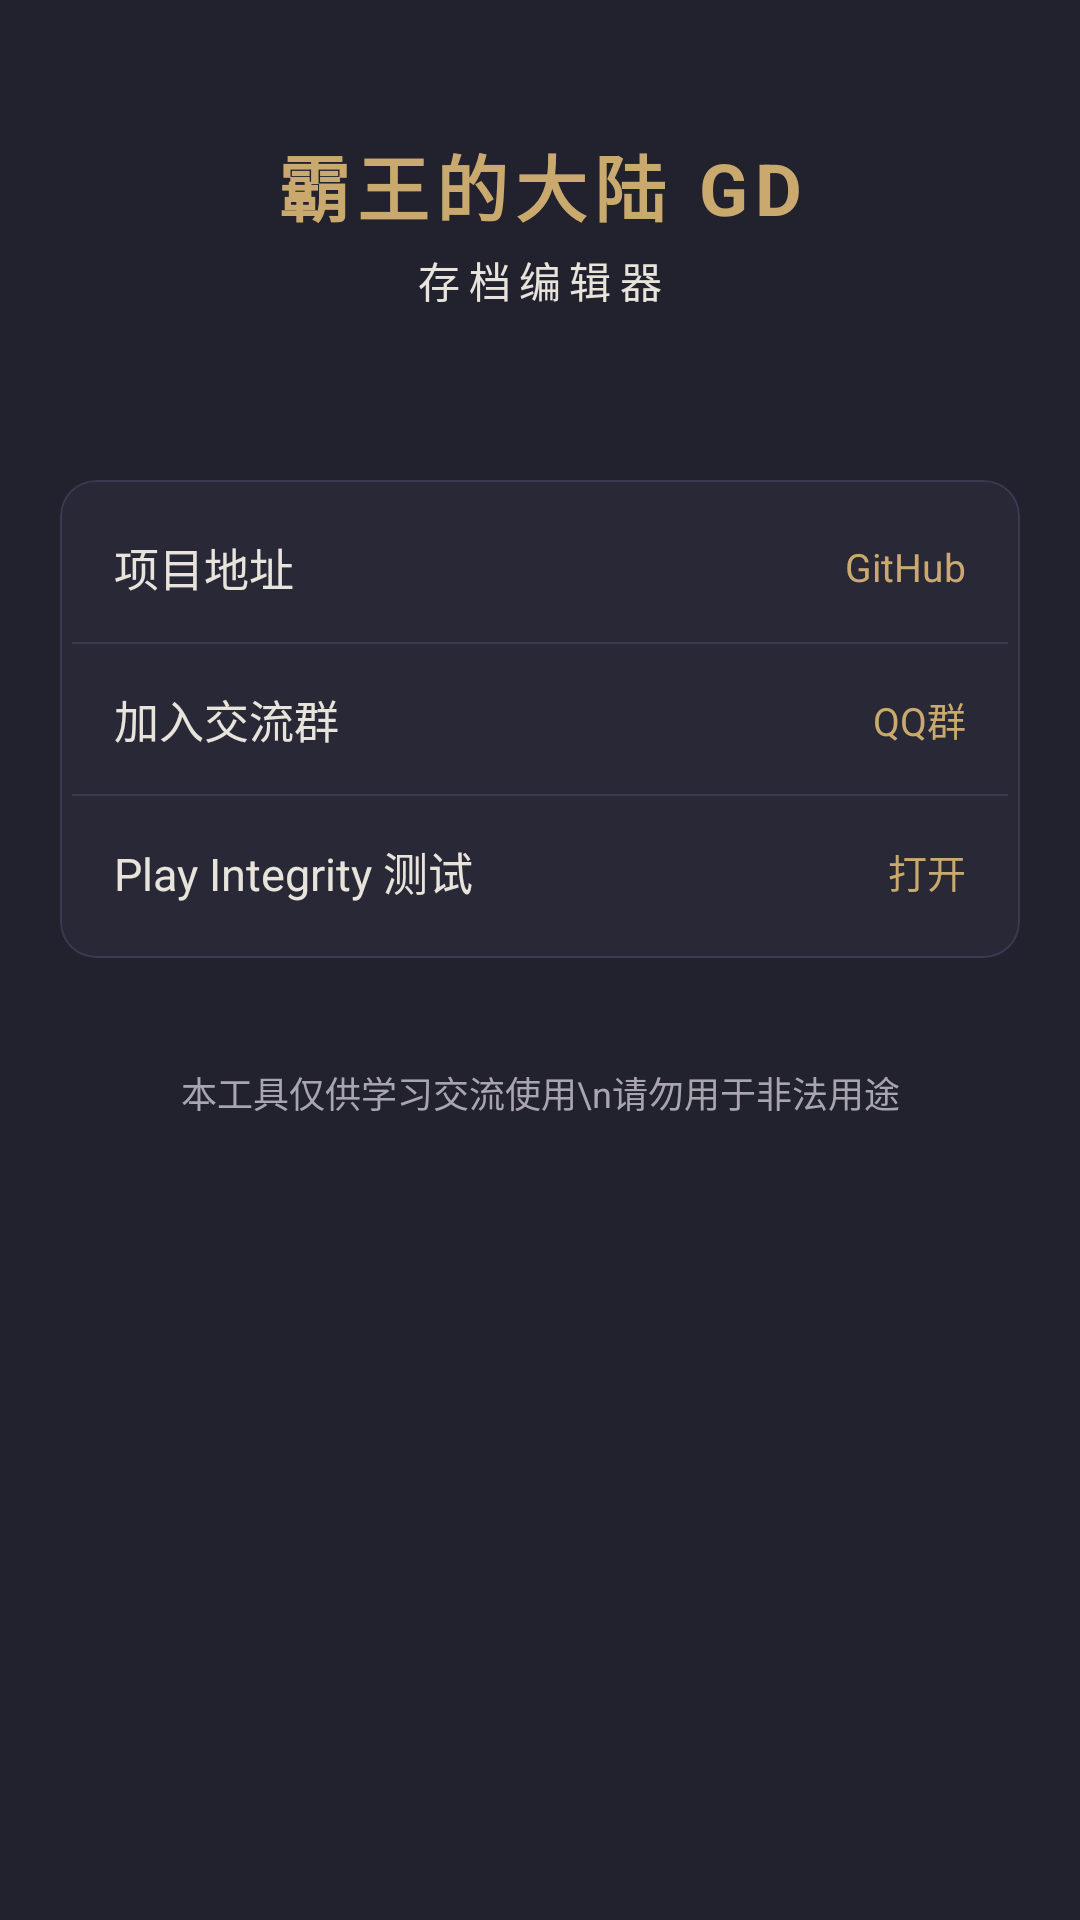

Android layout source for this screen:
<!-- AndroidManifest.xml: application theme Theme.GDSaveEditor -->
<!-- res/layout/fragment_settings.xml -->
<?xml version="1.0" encoding="utf-8"?>
<ScrollView xmlns:android="http://schemas.android.com/apk/res/android"
    xmlns:app="http://schemas.android.com/apk/res-auto"
    android:layout_width="match_parent"
    android:layout_height="match_parent"
    android:background="?attr/colorSurface">

    <LinearLayout
        android:layout_width="match_parent"
        android:layout_height="wrap_content"
        android:orientation="vertical"
        android:padding="20dp">

        
        <LinearLayout
            android:layout_width="match_parent"
            android:layout_height="wrap_content"
            android:orientation="vertical"
            android:gravity="center"
            android:paddingTop="24dp"
            android:paddingBottom="32dp">

            <TextView
                android:layout_width="wrap_content"
                android:layout_height="wrap_content"
                android:text="霸王的大陆 GD"
                android:textColor="?attr/colorSecondary"
                android:textSize="24sp"
                android:textStyle="bold"
                android:letterSpacing="0.1" />

            <TextView
                android:layout_width="wrap_content"
                android:layout_height="wrap_content"
                android:text="存档编辑器"
                android:textColor="?attr/colorOnSurface"
                android:textSize="14sp"
                android:layout_marginTop="4dp"
                android:letterSpacing="0.2" />

            <TextView
                android:id="@+id/tv_version"
                android:layout_width="wrap_content"
                android:layout_height="wrap_content"
                android:textColor="?attr/colorOnSurfaceVariant"
                android:textSize="12sp"
                android:layout_marginTop="8dp" />

        </LinearLayout>

        
        <com.google.android.material.card.MaterialCardView
            android:layout_width="match_parent"
            android:layout_height="wrap_content"
            android:layout_marginBottom="12dp"
            app:cardBackgroundColor="?attr/colorSurfaceVariant"
            app:cardCornerRadius="12dp"
            app:cardElevation="0dp"
            app:strokeColor="?attr/colorOutline"
            app:strokeWidth="0.5dp">

            <LinearLayout
                android:layout_width="match_parent"
                android:layout_height="wrap_content"
                android:orientation="vertical"
                android:padding="4dp">

                <LinearLayout
                    android:id="@+id/btn_github"
                    android:layout_width="match_parent"
                    android:layout_height="wrap_content"
                    android:orientation="horizontal"
                    android:gravity="center_vertical"
                    android:padding="14dp"
                    android:background="?attr/selectableItemBackground"
                    android:clickable="true"
                    android:focusable="true">

                    <TextView
                        android:layout_width="0dp"
                        android:layout_height="wrap_content"
                        android:layout_weight="1"
                        android:text="项目地址"
                        android:textColor="?attr/colorOnSurface"
                        android:textSize="15sp" />

                    <TextView
                        android:layout_width="wrap_content"
                        android:layout_height="wrap_content"
                        android:text="GitHub"
                        android:textColor="?attr/colorSecondary"
                        android:textSize="13sp" />

                </LinearLayout>

                <View
                    android:layout_width="match_parent"
                    android:layout_height="0.5dp"
                    android:background="?attr/colorOutline" />

                <LinearLayout
                    android:id="@+id/btn_qq"
                    android:layout_width="match_parent"
                    android:layout_height="wrap_content"
                    android:orientation="horizontal"
                    android:gravity="center_vertical"
                    android:padding="14dp"
                    android:background="?attr/selectableItemBackground"
                    android:clickable="true"
                    android:focusable="true">

                    <TextView
                        android:layout_width="0dp"
                        android:layout_height="wrap_content"
                        android:layout_weight="1"
                        android:text="加入交流群"
                        android:textColor="?attr/colorOnSurface"
                        android:textSize="15sp" />

                    <TextView
                        android:layout_width="wrap_content"
                        android:layout_height="wrap_content"
                        android:text="QQ群"
                        android:textColor="?attr/colorSecondary"
                        android:textSize="13sp" />

                </LinearLayout>

                <View
                    android:layout_width="match_parent"
                    android:layout_height="0.5dp"
                    android:background="?attr/colorOutline" />

                <LinearLayout
                    android:id="@+id/btn_play_integrity"
                    android:layout_width="match_parent"
                    android:layout_height="wrap_content"
                    android:orientation="horizontal"
                    android:gravity="center_vertical"
                    android:padding="14dp"
                    android:background="?attr/selectableItemBackground"
                    android:clickable="true"
                    android:focusable="true">

                    <TextView
                        android:layout_width="0dp"
                        android:layout_height="wrap_content"
                        android:layout_weight="1"
                        android:text="Play Integrity 测试"
                        android:textColor="?attr/colorOnSurface"
                        android:textSize="15sp" />

                    <TextView
                        android:layout_width="wrap_content"
                        android:layout_height="wrap_content"
                        android:text="打开"
                        android:textColor="?attr/colorSecondary"
                        android:textSize="13sp" />

                </LinearLayout>

            </LinearLayout>

        </com.google.android.material.card.MaterialCardView>

        
        <TextView
            android:layout_width="match_parent"
            android:layout_height="wrap_content"
            android:text="本工具仅供学习交流使用\n请勿用于非法用途"
            android:textColor="?attr/colorOnSurfaceVariant"
            android:textSize="12sp"
            android:gravity="center"
            android:layout_marginTop="24dp"
            android:lineSpacingExtra="4dp" />

    </LinearLayout>

</ScrollView>
<!-- resources referenced by this layout -->
<resources>
  <style name="Theme.GDSaveEditor" parent="Base.Theme.GDSaveEditor" />
  <style name="Base.Theme.GDSaveEditor" parent="Theme.Material3.Dark.NoActionBar">
          <item name="colorPrimary">@color/primary</item>
          <item name="colorOnPrimary">@color/on_primary</item>
          <item name="colorPrimaryContainer">@color/primary_container</item>
          <item name="colorOnPrimaryContainer">@color/on_primary_container</item>
          <item name="colorSecondary">@color/secondary</item>
          <item name="colorOnSecondary">@color/on_secondary</item>
          <item name="colorSecondaryContainer">@color/secondary_container</item>
          <item name="colorOnSecondaryContainer">@color/on_secondary_container</item>
          <item name="android:colorBackground">@color/background</item>
          <item name="colorSurface">@color/surface</item>
          <item name="colorOnSurface">@color/on_surface</item>
          <item name="colorSurfaceVariant">@color/surface_variant</item>
          <item name="colorOnSurfaceVariant">@color/on_surface_variant</item>
          <item name="colorOutline">@color/outline</item>
          <item name="colorError">@color/error</item>
          <item name="colorOnError">@color/on_error</item>
      </style>
  <color name="primary">#FF8B1A1A</color>
  <color name="on_primary">#FFFFFFFF</color>
  <color name="primary_container">#FFC43A3A</color>
  <color name="on_primary_container">#FFFFFFFF</color>
  <color name="secondary">#FFC9A96E</color>
  <color name="on_secondary">#FF1A1A24</color>
  <color name="secondary_container">#FFE0C88E</color>
  <color name="on_secondary_container">#FF1A1A24</color>
  <color name="background">#FF1A1A24</color>
  <color name="surface">#FF22222E</color>
  <color name="on_surface">#FFE8E4DC</color>
  <color name="surface_variant">#FF282836</color>
  <color name="on_surface_variant">#FFA8A4B0</color>
  <color name="outline">#FF3A3A52</color>
  <color name="error">#FFE05555</color>
  <color name="on_error">#FF1A1A24</color>
</resources>
